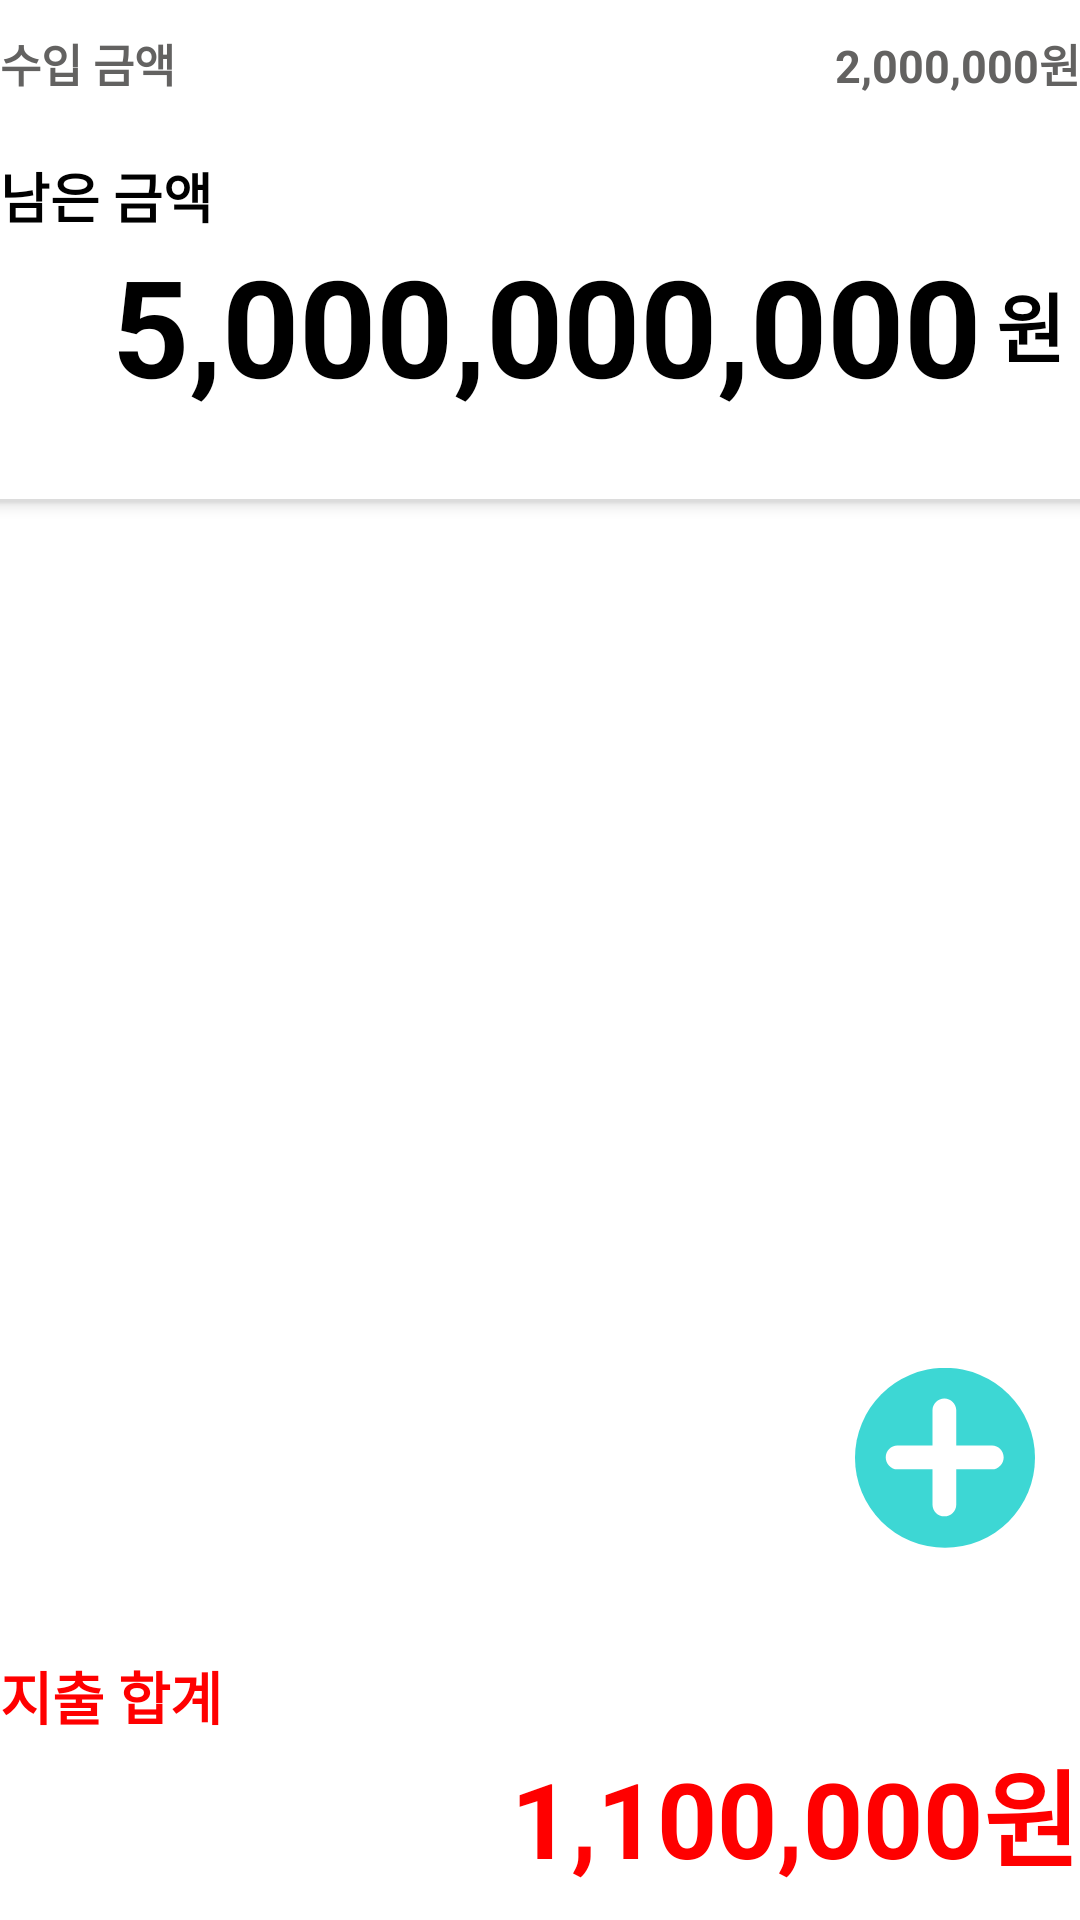

Layout XML and referenced resources for this Android screen:
<!-- AndroidManifest.xml: application theme AppTheme -->
<!-- res/layout/money.xml -->
<?xml version="1.0" encoding="utf-8"?>
<LinearLayout xmlns:android="http://schemas.android.com/apk/res/android"
    xmlns:tools="http://schemas.android.com/tools"
    android:layout_width="match_parent"
    android:layout_height="match_parent"
    android:background="#ffffff"
    android:orientation="vertical">

    <LinearLayout
        android:id="@+id/test"
        android:layout_width="match_parent"
        android:layout_height="wrap_content"
        android:layout_marginTop="10sp"
        android:background="@drawable/guide"
        android:elevation="3sp"
        android:orientation="vertical"
        android:paddingBottom="30dp">

        <LinearLayout
            android:layout_width="match_parent"
            android:layout_height="wrap_content"
            android:orientation="horizontal">

            <TextView
                android:layout_width="match_parent"
                android:layout_height="wrap_content"
                android:layout_weight="1"
                android:gravity="left"
                android:text="수입 금액"
                android:textColor="#636261"
                android:textSize="15sp"
                android:textStyle="bold" />

            <TextView
                android:id="@+id/fixed_money_edit"
                android:layout_width="match_parent"
                android:layout_height="wrap_content"
                android:layout_weight="1"
                android:gravity="right"
                android:text="2,000,000원"
                android:textColor="#636261"
                android:textSize="15sp"
                android:textStyle="bold" />
        </LinearLayout>

        <LinearLayout
            android:layout_width="match_parent"
            android:layout_height="wrap_content"
            android:layout_marginTop="20sp"
            android:orientation="vertical">

            <TextView
                android:layout_width="match_parent"
                android:layout_height="wrap_content"
                android:gravity="left"
                android:text="남은 금액"
                android:textColor="#000000"
                android:textSize="18sp"
                android:textStyle="bold" />
            <LinearLayout
                android:layout_width="match_parent"
                android:layout_height="wrap_content"
                android:layout_gravity="right"
                android:gravity="center_vertical"
                android:orientation="horizontal"
                >
                <TextView
                    android:id="@+id/belence_txt"
                    android:layout_weight="9"
                    android:layout_width="0dp"
                    android:layout_height="wrap_content"
                    android:gravity="right"
                    android:text="5,000,000,000"
                    android:textAlignment="textEnd"
                    android:textColor="#000000"
                    android:textSize="45sp"
                    android:textStyle="bold"
                    tools:ignore="RtlCompat" />
                <TextView
                    android:layout_margin="5dp"
                    android:layout_width="wrap_content"
                    android:layout_height="wrap_content"
                    android:gravity="right"
                    android:text="원"
                    android:textAlignment="textEnd"
                    android:textColor="#000000"
                    android:textSize="25sp"
                    android:textStyle="bold"
                    tools:ignore="RtlCompat" />
            </LinearLayout>


        </LinearLayout>

    </LinearLayout>
    
    
    
    
    
    
    
    
    
    
    

    
    
    
    
    
    
    

    <LinearLayout
        android:layout_width="match_parent"
        android:layout_height="match_parent"
        android:layout_weight="1"
        android:orientation="vertical">

        <ListView
            android:id="@+id/listview"
            android:layout_width="match_parent"
            android:layout_height="match_parent"
            android:layout_weight="3" />

        <Button
            android:id="@+id/add_btn"
            android:layout_width="60dp"
            android:layout_height="60dp"
            android:layout_gravity="right|bottom"
            android:layout_margin="15dp"
            android:background="@drawable/ic_add"
            android:foreground="@drawable/add_ripple" />

    </LinearLayout>


    <LinearLayout
        android:layout_width="match_parent"
        android:layout_height="wrap_content"
        android:layout_marginTop="10sp"
        android:orientation="vertical"
        android:paddingTop="10sp"
        android:paddingBottom="10sp">

        <TextView
            android:layout_width="match_parent"
            android:layout_height="wrap_content"
            android:layout_weight="1"
            android:gravity="left"
            android:text="지출 합계"
            android:textColor="#ff0000"
            android:textSize="19sp"
            android:textStyle="bold" />


        <TextView
            android:id="@+id/total_outgoing_txt"
            android:layout_width="match_parent"
            android:layout_height="wrap_content"
            android:layout_weight="1"
            android:gravity="right"
            android:text="1,100,000원"
            android:textColor="#ff0000"
            android:textSize="35sp"
            android:textStyle="bold" />
    </LinearLayout>


</LinearLayout>
<!-- resources referenced by this layout -->
<resources>
  <!-- drawable add_ripple (drawable) -->
  <?xml version="1.0" encoding="utf-8"?>
  <ripple xmlns:android="http://schemas.android.com/apk/res/android"
      xmlns:tools="http://schemas.android.com/tools"
      android:color="#ECC6C3"
      tools:targetApi="lollipop">
  
  
      <item android:id="@android:id/mask">
          <shape android:shape="oval">
              <solid android:color="@color/colorAccent" />
              <corners android:radius="100dp" />
          </shape>
      </item>
  
      <item android:id="@android:id/background"
          >
          <color android:color="#00DDDDDD"/>
          <shape android:shape="rectangle">
              <corners android:radius="100dp" />
          </shape>
      </item>
  </ripple>
  <!-- drawable guide (drawable) -->
  <?xml version="1.0" encoding="utf-8"?>
  <layer-list xmlns:android="http://schemas.android.com/apk/res/android">
      <item
          android:bottom="1sp"
          android:left="-20sp"
          android:right="-20sp"
          android:top="-20sp">
          <shape>
              <stroke
                  android:width="1sp"
                  android:color="#dcdcdc"/>
              <solid android:color="#ffffff"/>
              <corners android:radius="3sp"/>
          </shape>
      </item>
  </layer-list>
  <!-- drawable ic_add (drawable) -->
  <vector android:height="48dp" android:viewportHeight="144"
      android:viewportWidth="144" android:width="48dp" xmlns:android="http://schemas.android.com/apk/res/android">
      <path android:fillColor="#3DD7D4" android:pathData="M72,71.86m-72,0a72,72 0,1 1,144 0a72,72 0,1 1,-144 0"/>
      <path android:fillColor="#FFFFFF" android:pathData="M109.6,62H81V33.67c0,-5.16 -4.34,-9.34 -9.5,-9.34c-5.16,0 -9.5,4.18 -9.5,9.34V62H33.93c-5.16,0 -9.34,4.34 -9.34,9.5c0,5.16 4.18,9.5 9.34,9.5H62v28.34c0,5.16 4.34,9.33 9.5,9.33c5.16,0 9.5,-4.18 9.5,-9.33V81h28.6c5.16,0 9.34,-4.34 9.34,-9.5C118.94,66.34 114.76,62 109.6,62z"/>
  </vector>
  <style name="AppTheme" parent="Theme.AppCompat.Light">
          
          <item name="colorPrimary">@color/cardview_light_background</item>
          <item name="colorPrimaryDark">@color/cardview_dark_background</item>
          <item name="colorAccent">@color/colorAccent</item>
          <item name="android:textSize">20dp</item>
          <item name="android:colorControlHighlight" tools:targetApi="lollipop">#ECC6C3</item>
          <item name="android:windowLightStatusBar">false</item>
      </style>
  <color name="colorAccent">#03DAC5</color>
</resources>
